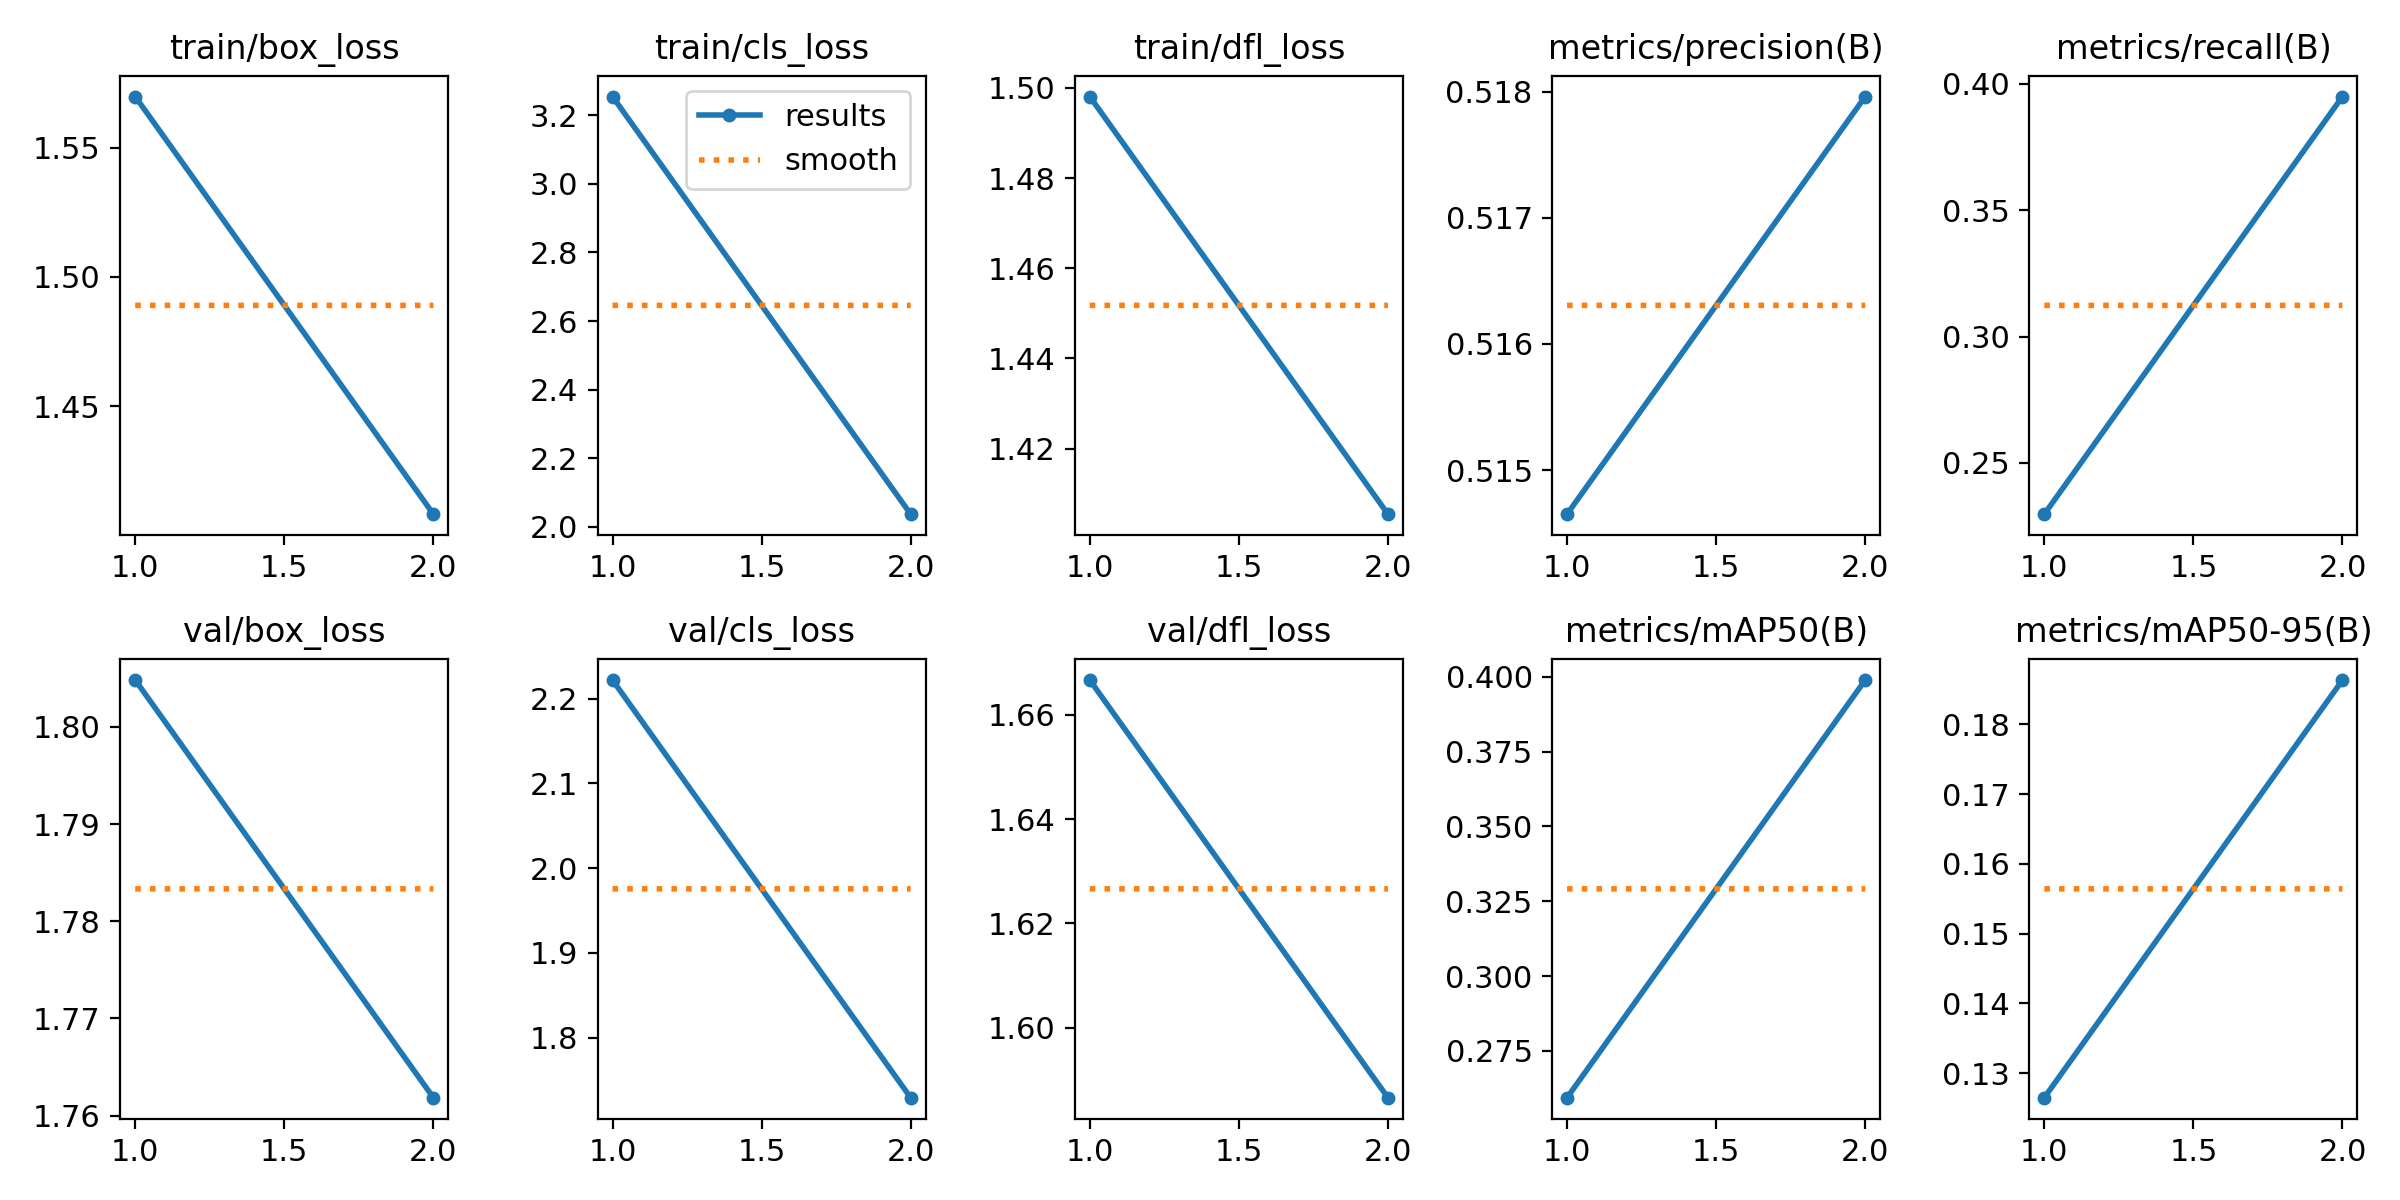

The file beside this chart, header and first rows:
epoch, time, train/box_loss, train/cls_loss, train/dfl_loss, metrics/precision(B), metrics/recall(B), metrics/mAP50(B), metrics/mAP50-95(B), val/box_loss, val/cls_loss, val/dfl_loss, lr/pg0, lr/pg1, lr/pg2
1, 30.16, 1.57, 3.255, 1.498, 0.5147, 0.2297, 0.2594, 0.1265, 1.805, 2.222, 1.667, 0.0002365, 0.0002365, 0.0002365
2, 49.19, 1.408, 2.037, 1.405, 0.518, 0.395, 0.3989, 0.1864, 1.762, 1.729, 1.587, 0.0002396, 0.0002396, 0.0002396
